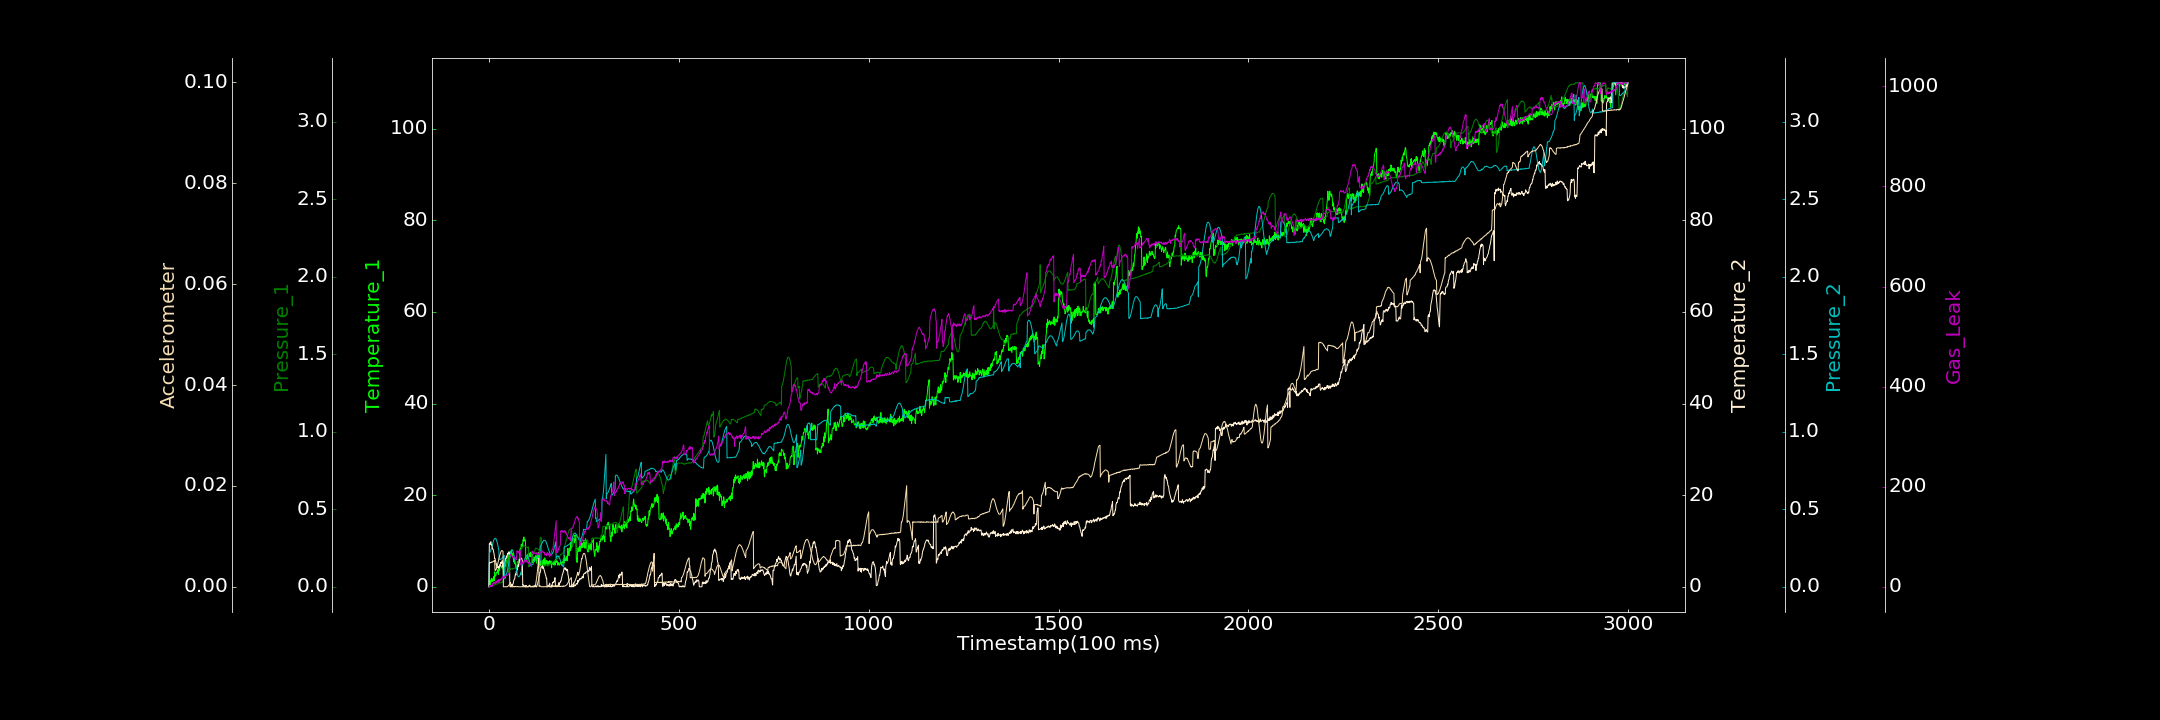

Data behind this chart, as committed beside it:
0.000000000, 0.000000000, 0.001035286, 0.067765116, 0.000000000, 0.000000000, 0.000000000
1, 0.7378, 0.00007954, 9.372, 0.2184, 0.00478, 0.000000000
2, 0.4822, 0.001154, 9.547, 0.2187, 0.004741, 3.212
3, 1.361, 0.001818, 9.273, 0.2237, 0.004859, 0.6028
4, 0.2288, 0.002816, 9.473, 0.2282, 0.00476, 1.667
5, 1, 0.003337, 9.831, 0.237, 0.004762, 3.245
6, 1.761, 0.003371, 9.138, 0.2447, 0.00483, 0.7861
7, 1.187, 0.003963, 9.039, 0.2525, 0.004908, 3.524
8, 1.735, 0.00525, 9.21, 0.2606, 0.004852, 3.822
9, 1.764, 0.005588, 8.512, 0.2701, 0.004944, 1.081
10, 1.166, 0.008481, 8.189, 0.28, 0.004947, 7.326
11, 1.501, 0.01127, 8.203, 0.2875, 0.004988, 6.487
12, 1.557, 0.01155, 7.755, 0.2956, 0.005029, 5.91
13, 2.243, 0.01103, 7.241, 0.304, 0.005155, 9.272
14, 1.325, 0.0125, 6.91, 0.3064, 0.005114, 8.201
15, 3.268, 0.01189, 6.171, 0.3113, 0.005191, 8.184
16, 2.325, 0.01498, 6.182, 0.3118, 0.003308, 7.26
17, 2.285, 0.01491, 5.745, 0.3121, 0.003238, 5.823
18, 2.395, 0.01573, 5.492, 0.3102, 0.003325, 11.08
19, 2.807, 0.01682, 4.782, 0.3068, 0.003463, 10.92
20, 3.143, 0.01791, 4.972, 0.3008, 0.003693, 7.56
21, 3.264, 0.01826, 4.158, 0.2919, 0.00389, 11.99
22, 3.105, 0.01886, 4.346, 0.2834, 0.004182, 10.45
23, 3.581, 0.01874, 4.304, 0.2725, 0.004526, 13.1
24, 3.788, 0.01973, 4.131, 0.2599, 0.004869, 8.805
25, 2.697, 0.02075, 4.46, 0.2484, 0.005255, 14.03
26, 4.16, 0.02315, 4.07, 0.2366, 0.005541, 14.67
27, 3.977, 0.02567, 4.079, 0.1766, 0.005812, 10.83
28, 3.491, 0.02849, 4.343, 0.1754, 0.006167, 13.36
29, 4.953, 0.02707, 4.768, 0.1771, 0.006314, 11.83
30, 4.689, 0.02681, 4.527, 0.1772, 0.006624, 15.43
31, 4.744, 0.02537, 5.333, 0.1779, 0.006852, 15.14
32, 4.632, 0.028, 5.089, 0.18, 0.006963, 14.47
33, 4.331, 0.02717, 5.271, 0.1815, 0.007152, 15.68
34, 4.369, 0.03059, 5.424, 0.182, 0.007194, 15.65
35, 4.012, 0.03331, 5.716, 0.1856, 0.00713, 19.47
36, 5.026, 0.03056, 4.56, 0.1893, 0.007094, 19.38
37, 5.416, 0.03263, 4.298, 0.1903, 0.007029, 18.87
38, 2.7, 0.03472, 4.899, 0.1937, 0.000000000, 17.11
39, 4.674, 0.03534, 4.688, 0.1977, 0.000000000, 20.37
40, 4.762, 0.09142, 5.208, 0.2019, 0.00002263, 18.41
41, 4.651, 0.09518, 5.179, 0.05216, 0.000000000, 17.59
42, 4.297, 0.09853, 5.442, 0.05448, 0.00002753, 21
43, 4.903, 0.1087, 5.79, 0.05428, 0.00002049, 19.99
44, 4.385, 0.1175, 6.212, 0.06809, 0.000000000, 24.73
45, 5.7, 0.1278, 6.121, 0.0749, 0.00004439, 23.28
46, 5.881, 0.1441, 6.702, 0.08052, 0.000000000, 22.53
47, 5.081, 0.1605, 6.404, 0.08696, 0.00001886, 22.37
48, 5.721, 0.1777, 6.801, 0.09665, 0.000000000, 22.12
49, 5.938, 0.1917, 7.249, 0.1078, 0.00006894, 23.73
50, 5.223, 0.2069, 7.149, 0.1221, 0.0001043, 24.14
51, 7.381, 0.08954, 7.431, 0.1348, 0.0001482, 25.5
52, 7.167, 0.09038, 7.626, 0.1498, 0.0002913, 24.47
53, 6.001, 0.1161, 7.227, 0.1649, 0.0003931, 25.89
54, 6.32, 0.1103, 7.598, 0.1793, 0.0004727, 29.83
55, 6.268, 0.1139, 0.1225, 0.1955, 0.0005742, 63.28
56, 6.677, 0.1138, 0.000000000, 0.2086, 0.0007557, 64.27
57, 7.824, 0.1127, 0.1917, 0.2191, 0.0008776, 64.82
58, 7.722, 0.1167, 0.000000000, 0.2282, 0.0000985, 62
59, 7.786, 0.1155, 0.2972, 0.2338, 0.000000000, 65.04
60, 7, 0.1156, 0.546, 0.2393, 0.0000889, 61.73
... 2,939 more rows
